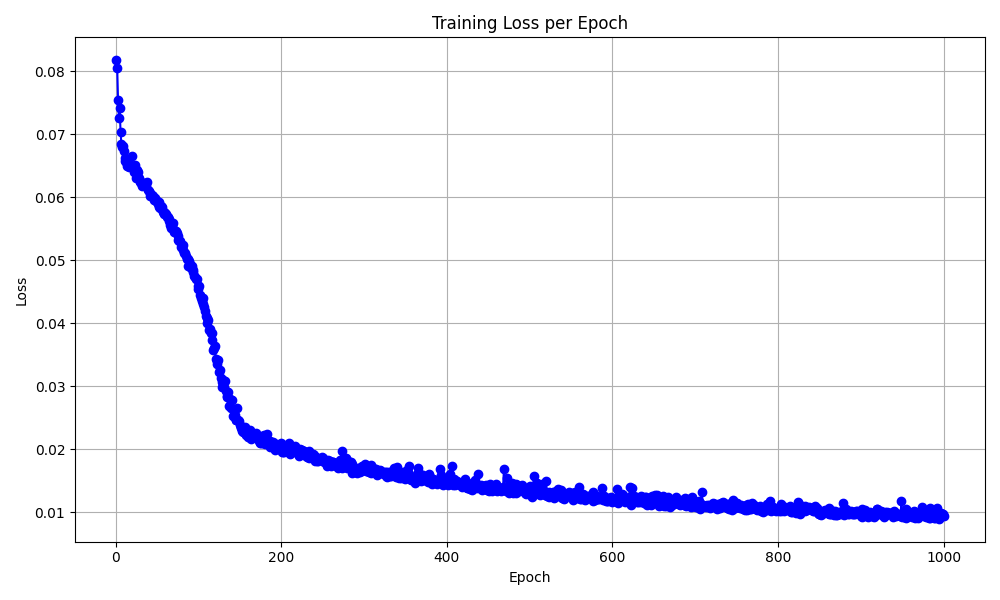

Data behind this chart, as committed beside it:
epoch, loss
1, 0.08172
2, 0.0805
3, 0.07537
4, 0.0726
5, 0.07411
6, 0.07038
7, 0.06845
8, 0.06792
9, 0.06816
10, 0.06725
11, 0.06575
12, 0.06617
13, 0.06558
14, 0.06495
15, 0.06526
16, 0.06481
17, 0.06514
18, 0.0649
19, 0.06499
20, 0.0665
21, 0.06458
22, 0.06399
23, 0.06509
24, 0.06405
25, 0.06309
26, 0.06429
27, 0.06393
28, 0.0631
29, 0.06239
30, 0.06252
31, 0.0622
32, 0.06183
33, 0.0619
34, 0.0623
35, 0.06194
36, 0.06195
37, 0.06181
38, 0.06237
39, 0.06113
40, 0.06099
41, 0.06068
42, 0.06025
43, 0.06032
44, 0.06042
45, 0.06021
46, 0.0596
47, 0.0598
48, 0.05985
49, 0.05935
50, 0.0594
51, 0.05896
52, 0.0584
53, 0.0592
54, 0.0583
55, 0.05855
56, 0.05845
57, 0.05765
58, 0.05769
59, 0.05727
60, 0.05742
... 940 more rows
